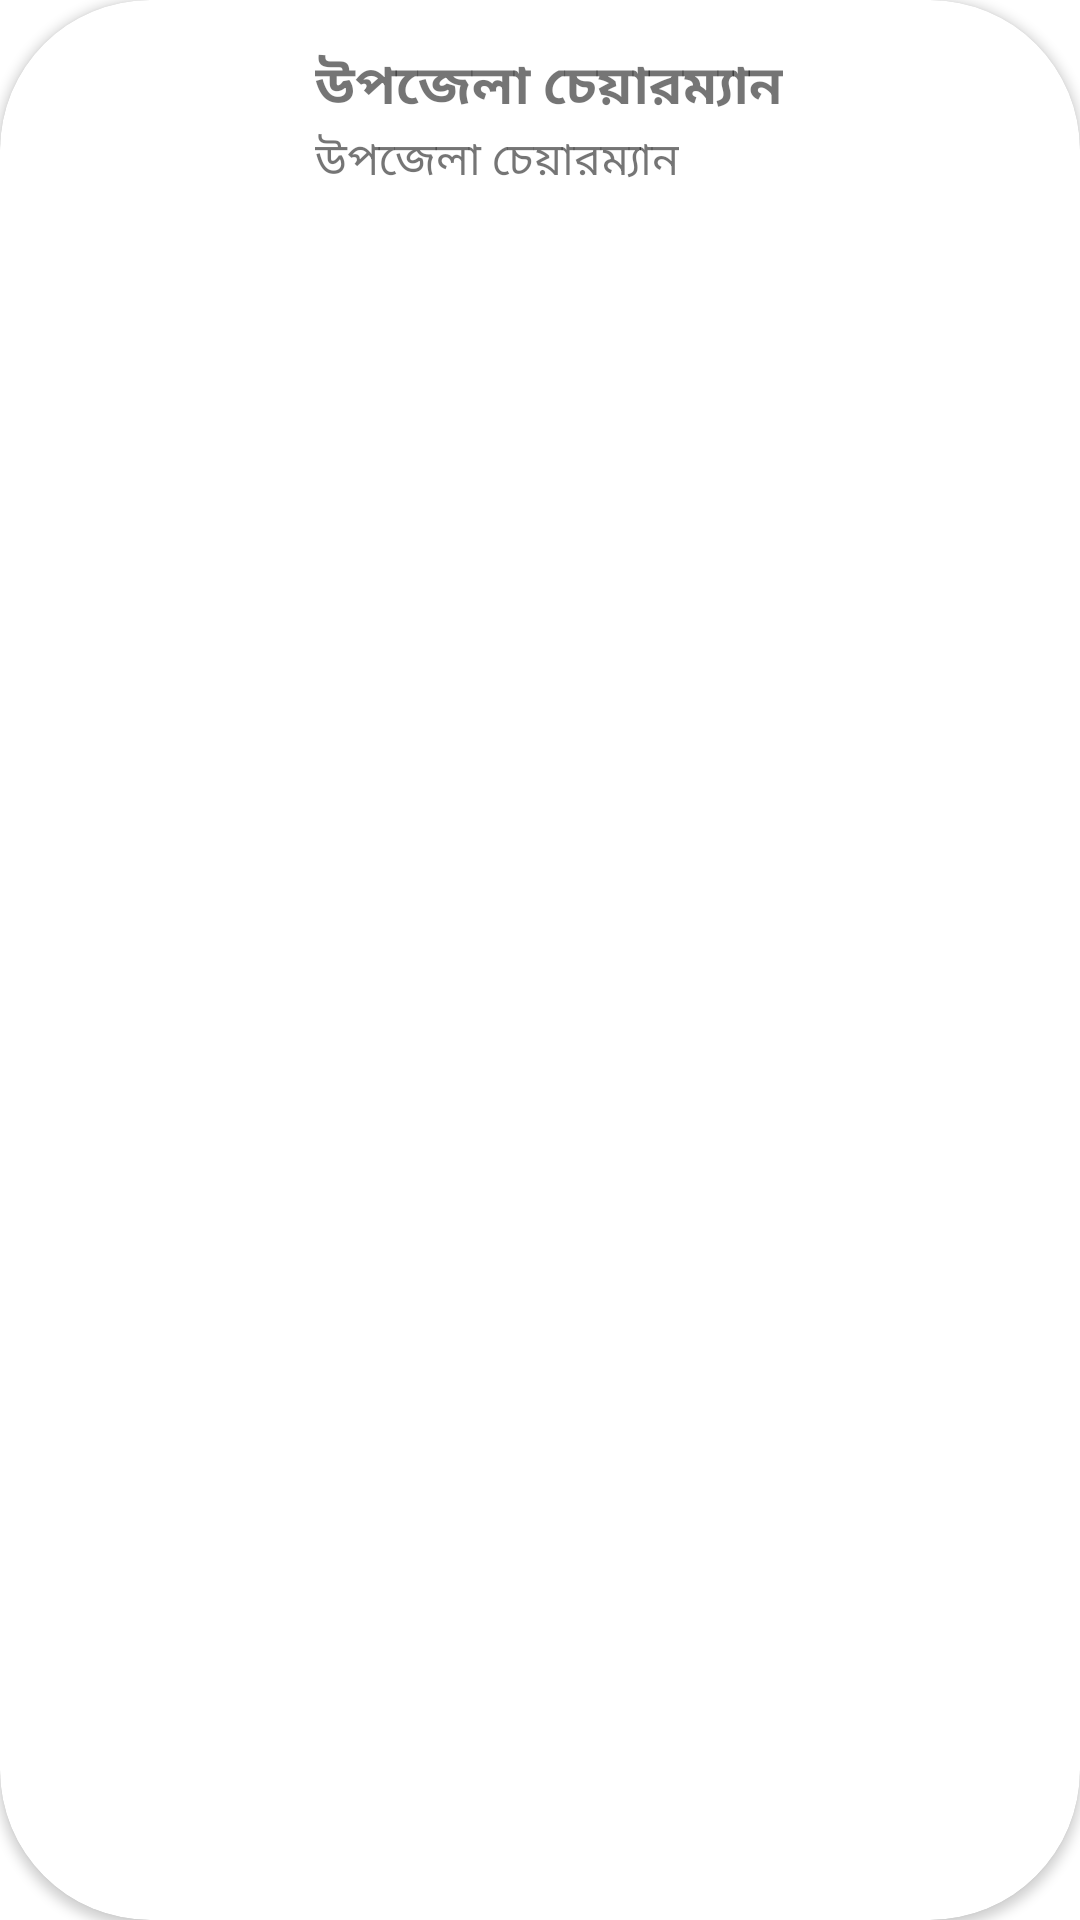

Write the Android layout XML for this screen, with the resource values it uses.
<!-- AndroidManifest.xml: application theme Theme.ConnectedBadarganj -->
<!-- res/layout/child_layout_for_rv.xml -->
<?xml version="1.0" encoding="utf-8"?>
<androidx.cardview.widget.CardView
    xmlns:android="http://schemas.android.com/apk/res/android"
    xmlns:app="http://schemas.android.com/apk/res-auto"
    android:layout_width="match_parent"
    android:layout_margin="5dp"
    android:elevation="5dp"
    app:cardCornerRadius="50dp"
    android:layout_height="wrap_content">

    <RelativeLayout
        android:padding="15dp"
        android:layout_width="match_parent"
        android:layout_height="wrap_content">

        <ImageView
            android:layout_centerVertical="true"
            android:layout_marginHorizontal="20dp"
            android:id="@+id/iv_rv_child_icon"
            android:layout_width="50dp"
            android:layout_height="50dp"
            android:contentDescription="@string/icon"
            android:src="@drawable/icon_leader" />

        <LinearLayout
            android:layout_centerVertical="true"
            android:layout_toEndOf="@+id/iv_rv_child_icon"
            android:orientation="vertical"
            android:gravity="center_vertical"
            android:layout_width="match_parent"
            android:layout_height="wrap_content">
            <TextView
                android:id="@+id/tv_rv_child_title"
                android:layout_width="wrap_content"
                android:layout_height="wrap_content"
                android:text="@string/bdg_chairman"
                android:textSize="18sp"
                android:textStyle="bold"/>
            <TextView
                android:id="@+id/tv_rv_child_subtitle"
                android:layout_width="wrap_content"
                android:layout_height="wrap_content"
                android:text="@string/bdg_chairman"
                android:textSize="15sp"/>
        </LinearLayout>

    </RelativeLayout>

</androidx.cardview.widget.CardView>
<!-- resources referenced by this layout -->
<resources>
  <string name="bdg_chairman">উপজেলা চেয়ারম্যান</string>
  <string name="icon">icon</string>
  <style name="Theme.ConnectedBadarganj" parent="Theme.MaterialComponents.DayNight.DarkActionBar">
          
          <item name="colorPrimary">@color/purple_500</item>
          <item name="colorPrimaryVariant">@color/purple_700</item>
          <item name="colorOnPrimary">@color/white</item>
          
          <item name="colorSecondary">@color/teal_200</item>
          <item name="colorSecondaryVariant">@color/teal_700</item>
          <item name="colorOnSecondary">@color/black</item>
          
          <item name="android:statusBarColor">?attr/colorPrimaryVariant</item>
          
      </style>
  <color name="purple_500">#FF6200EE</color>
  <color name="purple_700">#FF3700B3</color>
  <color name="white">#FFFFFFFF</color>
  <color name="teal_200">#FF03DAC5</color>
  <color name="teal_700">#FF018786</color>
  <color name="black">#FF000000</color>
</resources>
